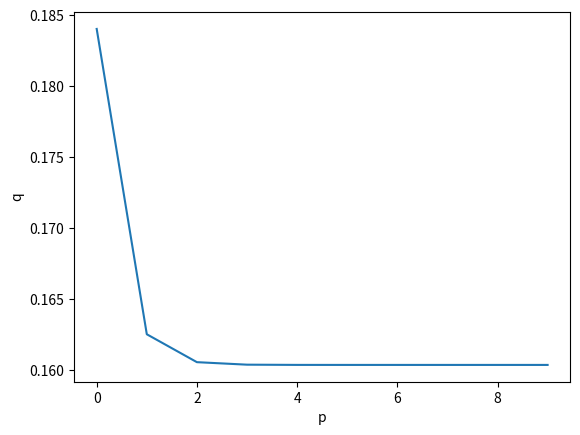

Reproduce this figure in Python.
#!/usr/bin/env python3
# -*- coding: utf-8 -*-
"""
Created on Wed Aug 24 19:10:09 2022

@author: bananabelyong

"""
import numpy as np
from numpy.random import random
import scipy
import scipy.stats
import matplotlib as mpl
import matplotlib.pyplot as plt

# initialize parameters
nA = 44; nB = 27; nAB = 4; nO = 88
p = 0.3; q=0.3; r = 1 - p - q
n = nA + nB + nAB + nO
w = 0.1

x = [nA, nB, nO, nAB]
theta=[p, q, r]

"""
def priordistribution(x):
    #x[0] = mu, x[1]=sigma (new or current)
    #returns 0 for all invalid values of sigma 
    if(x[1] <=0):
        return 0
    return 1

#Calculates the likelihood of data with a given sigma (new/current) 
def manual_log_like_normal(x,observed_data):
    #x[0]=mu, x[1]=sigma (current)
    return np.sum(-np.log(x[1] * np.sqrt(2*np.pi) )-((observed_data-x[0])**2) / (2*x[1]**2))

def log_likelihood(x,observed_data):
    #x[0]=mu, x[1]=sigma (current)
    #data = the observation
    return np.sum(np.log(scipy.stats.norm(x[0],x[1]).pdf(observed_data)))

#Defines whether to accept or reject the new sample
def acceptance(x, x_new):
    if x_new>x:
        return True
    else:
        accept=np.random.uniform(0,1)
        # As log likelihood was implemented, exponentiate in order to compare with random number generated
        # Random number generation between 0 and 1, U(0,1)
        return (accept < (np.exp(x_new-x)))


    a) likelihood_computer(x,data): returns the likelihood that these parameters generated the data
    b) transition_model(x): a function that draws a sample from a symmetric distribution
    b) (similar to sliding window proposal where t-w/2, t+w/2) and returns it
    c) param_init: a starting sample
    d) iterations: number of accepted to generated 
    e) data: data that is modelled 
    f) acceptance_rule(x,x_new): accept or reject the new sample 


def metropolis_hastings(likelihood_computer, prior, transition_model, parameters_1, iterations,data, acceptance_rule):
    x = parameters_1
    accepted = []
    rejected = []   
    for i in range(iterations):
        x_new =  transition_model(x)    
        x_likelihood = likelihood_computer(x,data)
        x_new_likelihood = likelihood_computer(x_new,data) 
        if (acceptance_rule(x_likelihood + np.log(prior(x)),x_new_likelihood+np.log(prior(x_new)))):            
            x = x_new
            accepted.append(x_new)
        else:
            rejected.append(x_new)            
                
    return np.array(accepted), np.array(rejected)
"""


def reflect(x, a, b):
    # returns the values when x is reflected into the range (a,b)
    side = 0 
    e = 0

    if x < a:
        e = a - x
        side = 0
    elif x > b:
        e = x - b
        side = 1 

    if e !=0:
        n=np.trunc(e/(b-a))
        if (n-2*np.trunc(n/2) !=0): #change sdide if n is odd
            side=1-side
        e = e -n*(b-a)
        if side==1:
            x=b-e
        else:
            x=a+e
    return(round(x, 3))

def new_estimator(theta, n):
    p = theta[0]
    q = theta[1]
    r = theta[2]

    hA = p**2 / (p**2 + 2 * p * r)
    hB = q**2 / (q * 82 + 2 * q * r)


    p = 1 / (2 * n) * (nAB + nA * (1 + hA))
    q = 1 / (2 * n) * (nAB + nB * (1 + hB))

    r = 1 - p - q

    return p, q, r

def make_new_number(theta, w):
    # generate random number between 0 and 1
    u = random()

    p = theta[0]
    q = theta[1]
    r = theta[2]

    # if statements for ... 
    if u < 1./3.:
        s = p + q
        pnew = p + w * (random() - 1/2)
        pnew = reflect(pnew, 0, s)
        qnew = s - pnew
        rnew = r
    elif u < 2./3.:
        s = q + r
        qnew = q + w * (random() - 1/2)
        qnew = reflect(qnew, 0, s)
        rnew = s - qnew
        pnew = p
    else:    
        s = r + p
        rnew = r + w * (random() - 1/2)
        rnew = reflect(rnew, 0, s)
        pnew = s - rnew
        qnew = q
    
    return pnew, qnew, rnew

print(f"Before: p:{p} q:{q} r:{r}")

plist = []; qlist = []; rlist = []
for _ in range(10):
    #p, q, r = make_new_number(theta=[p, q, r], w=w)
    p, q, r = new_estimator(theta=[p, q, r], n=n)

    plist.append(p)
    qlist.append(q)
    rlist.append(r)

print(f"After: p:{p} q:{q} r:{r}")

print('-'*25)
print("plist")
print(plist)
print('-'*25)
print("qlist")
print(qlist)
print('-'*25)
print("rlist")
print(rlist)

# create plot
fig = plt.figure()
#plt.suptitle("Joint of p and q")
plt.plot(range(len(plist)), plist)
plt.xlabel('p')
plt.ylabel('q')
plt.show()


